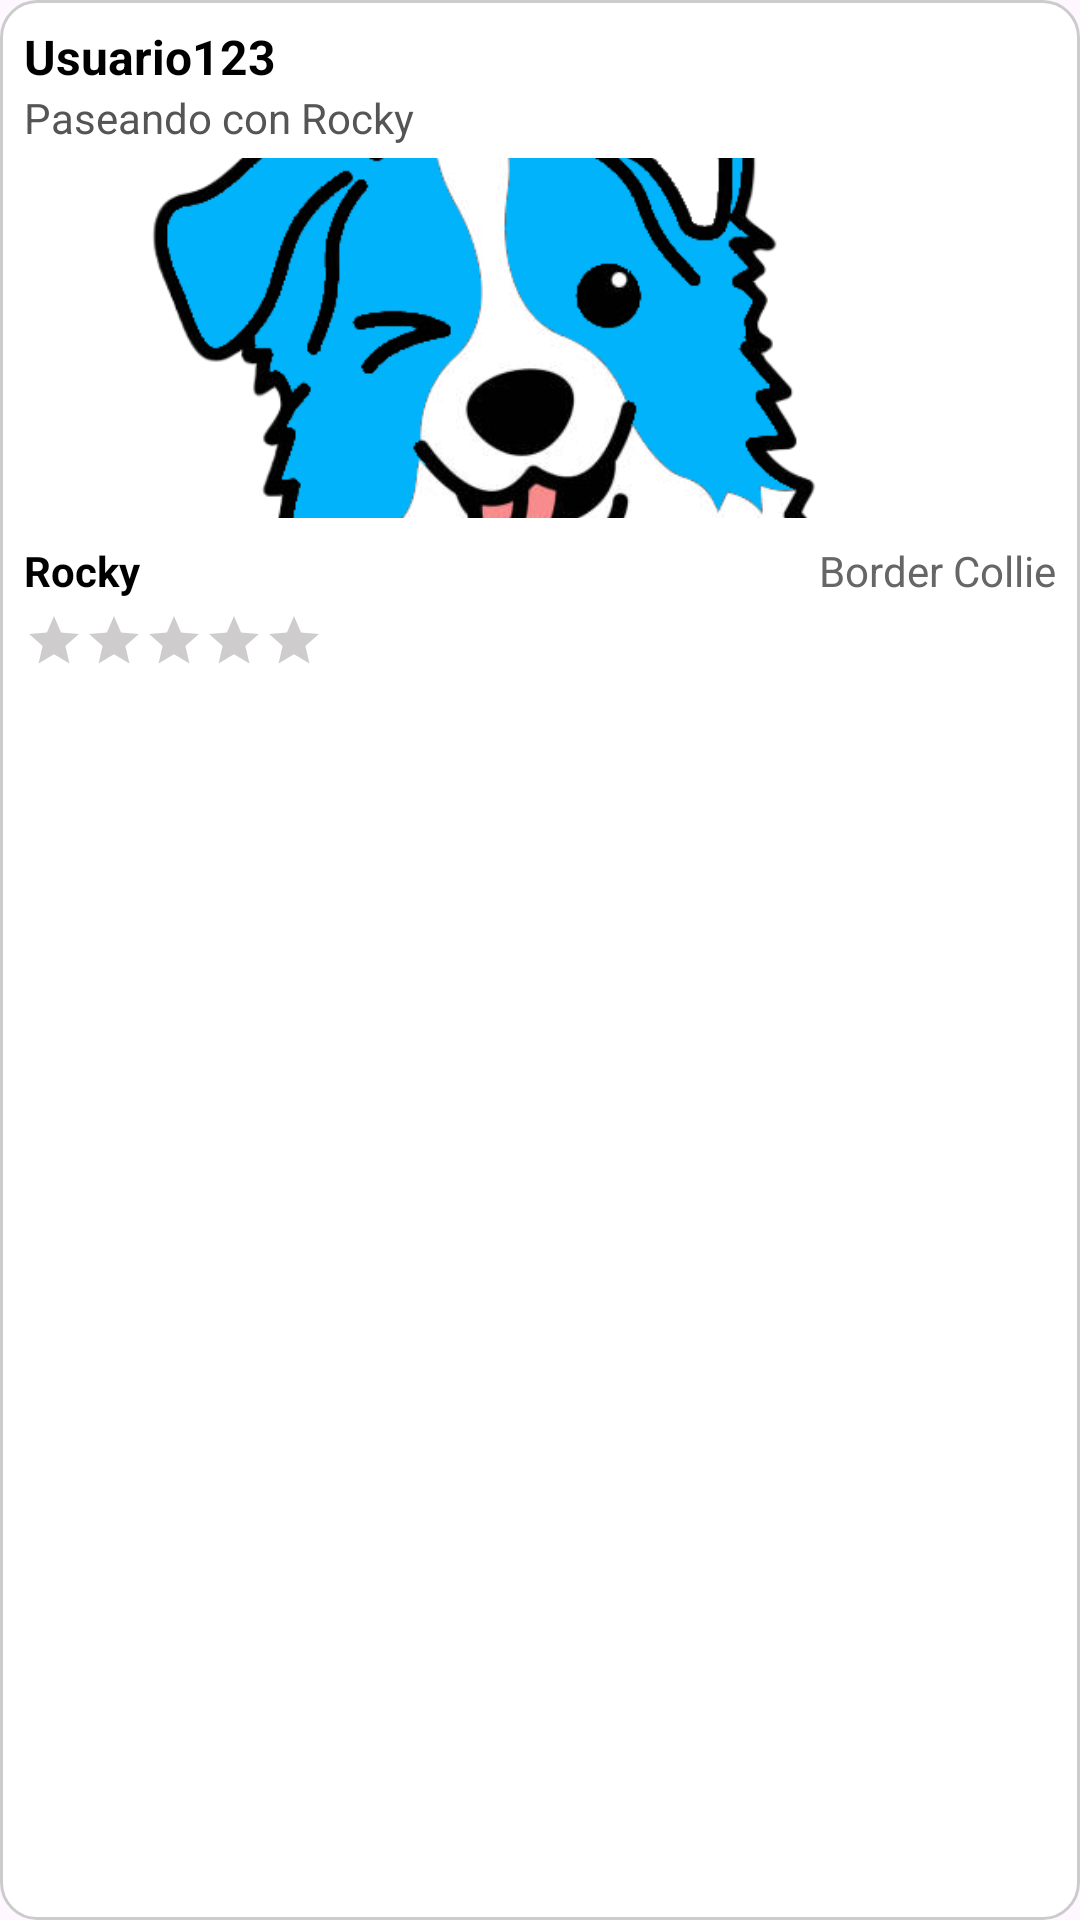

This screen was rendered from an Android layout file. Write that file and the resources it references.
<!-- AndroidManifest.xml: application theme Base.Theme.DogiDog -->
<!-- res/layout/info_window.xml -->
<?xml version="1.0" encoding="utf-8"?>
<LinearLayout xmlns:android="http://schemas.android.com/apk/res/android"
    android:orientation="vertical"
    android:background="@drawable/info_window_bg"
    android:layout_width="wrap_content"
    android:layout_height="wrap_content"
    android:padding="8dp">

    
    <TextView
        android:id="@+id/tvUsername"
        android:layout_width="wrap_content"
        android:layout_height="wrap_content"
        android:text="Usuario123"
        android:textStyle="bold"
        android:textColor="#000000"
        android:textSize="16sp" />

    
    <TextView
        android:id="@+id/tvWalkingWith"
        android:layout_width="wrap_content"
        android:layout_height="wrap_content"
        android:text="Paseando con Rocky"
        android:textColor="#555555"
        android:textSize="14sp"
        android:layout_marginBottom="4dp" />


    
    <ImageView
        android:id="@+id/ivPet"
        android:layout_width="match_parent"
        android:layout_height="120dp"
        android:scaleType="centerCrop"
        android:src="@drawable/bordercollie"
        android:layout_marginBottom="8dp" />

    
    <LinearLayout
        android:layout_width="match_parent"
        android:layout_height="wrap_content"
        android:orientation="horizontal"
        android:gravity="center_vertical">

        <TextView
            android:id="@+id/tvPetName"
            android:layout_width="0dp"
            android:layout_weight="1"
            android:layout_height="wrap_content"
            android:text="Rocky"
            android:textColor="#000000"
            android:textSize="14sp"
            android:textStyle="bold" />

        <TextView
            android:id="@+id/tvPetBreed"
            android:layout_width="wrap_content"
            android:layout_height="wrap_content"
            android:text="Border Collie"
            android:textColor="#666666"
            android:textSize="14sp" />
    </LinearLayout>

    
    <LinearLayout
        android:id="@+id/llStars"
        android:layout_width="match_parent"
        android:layout_height="wrap_content"
        android:orientation="horizontal"
        android:gravity="center_vertical"
        android:layout_marginTop="4dp">

        <ImageView
            android:id="@+id/star1"
            android:layout_width="20dp"
            android:layout_height="20dp"
            android:src="@drawable/star_empty" />

        <ImageView
            android:id="@+id/star2"
            android:layout_width="20dp"
            android:layout_height="20dp"
            android:src="@drawable/star_empty" />

        <ImageView
            android:id="@+id/star3"
            android:layout_width="20dp"
            android:layout_height="20dp"
            android:src="@drawable/star_empty" />

        <ImageView
            android:id="@+id/star4"
            android:layout_width="20dp"
            android:layout_height="20dp"
            android:src="@drawable/star_empty" />

        <ImageView
            android:id="@+id/star5"
            android:layout_width="20dp"
            android:layout_height="20dp"
            android:src="@drawable/star_empty" />
    </LinearLayout>

</LinearLayout>
<!-- resources referenced by this layout -->
<resources>
  <!-- drawable bordercollie: png bitmap (drawable, 91918 bytes) -->
  <!-- drawable info_window_bg (drawable) -->
  <?xml version="1.0" encoding="utf-8"?>
  <shape xmlns:android="http://schemas.android.com/apk/res/android"
      android:shape="rectangle">
  
      <solid android:color="#FFFFFF" /> 
  
      <corners android:radius="12dp" /> 
  
      <padding
          android:bottom="8dp"
          android:left="8dp"
          android:right="8dp"
          android:top="8dp" />
  
      <stroke
          android:width="1dp"
          android:color="#CCCCCC" /> 
  
  </shape>
  <!-- drawable star_empty (drawable) -->
  <vector android:height="24dp" android:tint="#CECCCC"
      android:viewportHeight="24" android:viewportWidth="24"
      android:width="24dp" xmlns:android="http://schemas.android.com/apk/res/android">
      <path android:fillColor="@android:color/white" android:pathData="M12,17.27L18.18,21l-1.64,-7.03L22,9.24l-7.19,-0.61L12,2 9.19,8.63 2,9.24l5.46,4.73L5.82,21z"/>
  </vector>
  <style name="Base.Theme.DogiDog" parent="Theme.Material3.DayNight">
          
          <item name="colorPrimary">@color/primario</item>
          
          <item name="colorPrimaryDark">@color/primario</item>
          <item name="android:textColorPrimary">@color/primario</item>
      </style>
  <color name="primario">#01B3FA</color>
</resources>
